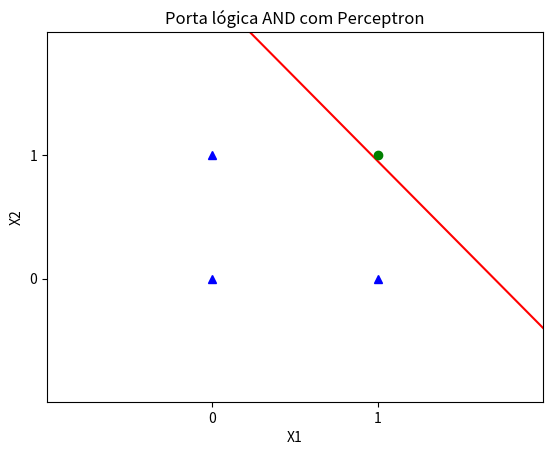

This figure's Python source:
import numpy as np
import matplotlib.pyplot as plt
import random


def plotar(w1,w2,bias,title):
    xvals = np.arange(-1, 3, 0.01)     
    newyvals = (((xvals * w2) * - 1) - bias) / w1
    plt.plot(xvals, newyvals, 'r-')    
    plt.title(title)
    plt.xlabel('X1')
    plt.ylabel('X2')
    plt.axis([-1,2,-1,2])
    plt.plot([0,1,0],[0,0,1], 'b^')
    plt.plot([1],[1], 'go')
    plt.xticks([0,1])
    plt.yticks([0,1])
    plt.show()


def funcao_ativacao(u):
    return 1 if u>0 else -1


def reta(w,Xi,b):
    u = 0
    for i in range(len(w)):
        u = u + w[i]*Xi[i]
    u = u + b 
    return  u


def soma_escalar(vetor, const):
    novo_vet = vetor
    for i in range(len(vetor)):
        novo_vet[i] = vetor[i] + const
    return novo_vet


def soma_vetorial(Vetor1,Vetor2):
    vetor_resultante =[0]*len(Vetor1)
    for i in range(len(Vetor1)):
        vetor_resultante[i] = Vetor1[i] + Vetor2[i]
    return vetor_resultante

def mul_escalar(Vetor1, const):
    vetor_resultante = [0]*len(Vetor1)
    for i in range(len(Vetor1)):
        vetor_resultante[i] = Vetor1[i]*const
    return vetor_resultante


def mul_ele_vetor(Vetor1,Vetor2):
    vetor_resultante = [0]*len(Vetor1)
    for i in range(len(Vetor1)):
        vetor_resultante[i] = Vetor1[i] * Vetor2[i]
    return vetor_resultante


def conta_erro(erro):
    numero_erro = 0
    for i in erro:
        if i != 0 :
            numero_erro = numero_erro + 1
    return  numero_erro

#def adaline():
#   print()


def perceptron(max_it , E, alpha, X, d):
        w = [random.random() for i in range(len(X[0]))]
        b = random.random()

        t = 1
        while t < max_it and E > 0 :
            e = []
            for i in range(len(X)):
                y =funcao_ativacao(reta(w,X[i],b))
                e.append(d[i] - y)
                w = soma_vetorial(w,mul_escalar(X[i],e[i]*alpha))
                b = b + (alpha * e[i])
            E = conta_erro(e)
            t = t + 1
        return(w,b)

def teste():
    teste1 =[1,2,3]
    teste2 =[4,5,6]
    teste3 = soma_vetorial(teste1,teste2)
    teste4 = mul_escalar(teste1,2)
    teste5 = mul_ele_vetor(teste1,teste2)

    print("soma de vetores",teste3)
    print("multiplicação por escalar", teste4)
    print("multiplica elemento a elemento entre vetores", teste5)


def main():
    X = [[1,1],[1,0],[0,1],[0,0]]
    d = [1,-1,-1,-1]
    
    # Implemente a função Adaline que deve retornar o vetor de pesos e o bias, respectivamente.
    #w, bias = adaline(max_it=100, Epsilon=.0000001, alpha=.1, X=X, d=d)
    #plotar(w[0],w[1],bias,"Porta lógica AND com Adaline")
    
    # Implemente a função Percepton que deve retornar o vetor de pesos e o bias, respectivamente.
    w, bias = perceptron(max_it=100, E=1, alpha=.1, X=X, d=d)
    plotar(w[0],w[1],bias,"Porta lógica AND com Perceptron")

if __name__ == '__main__':
    main()
